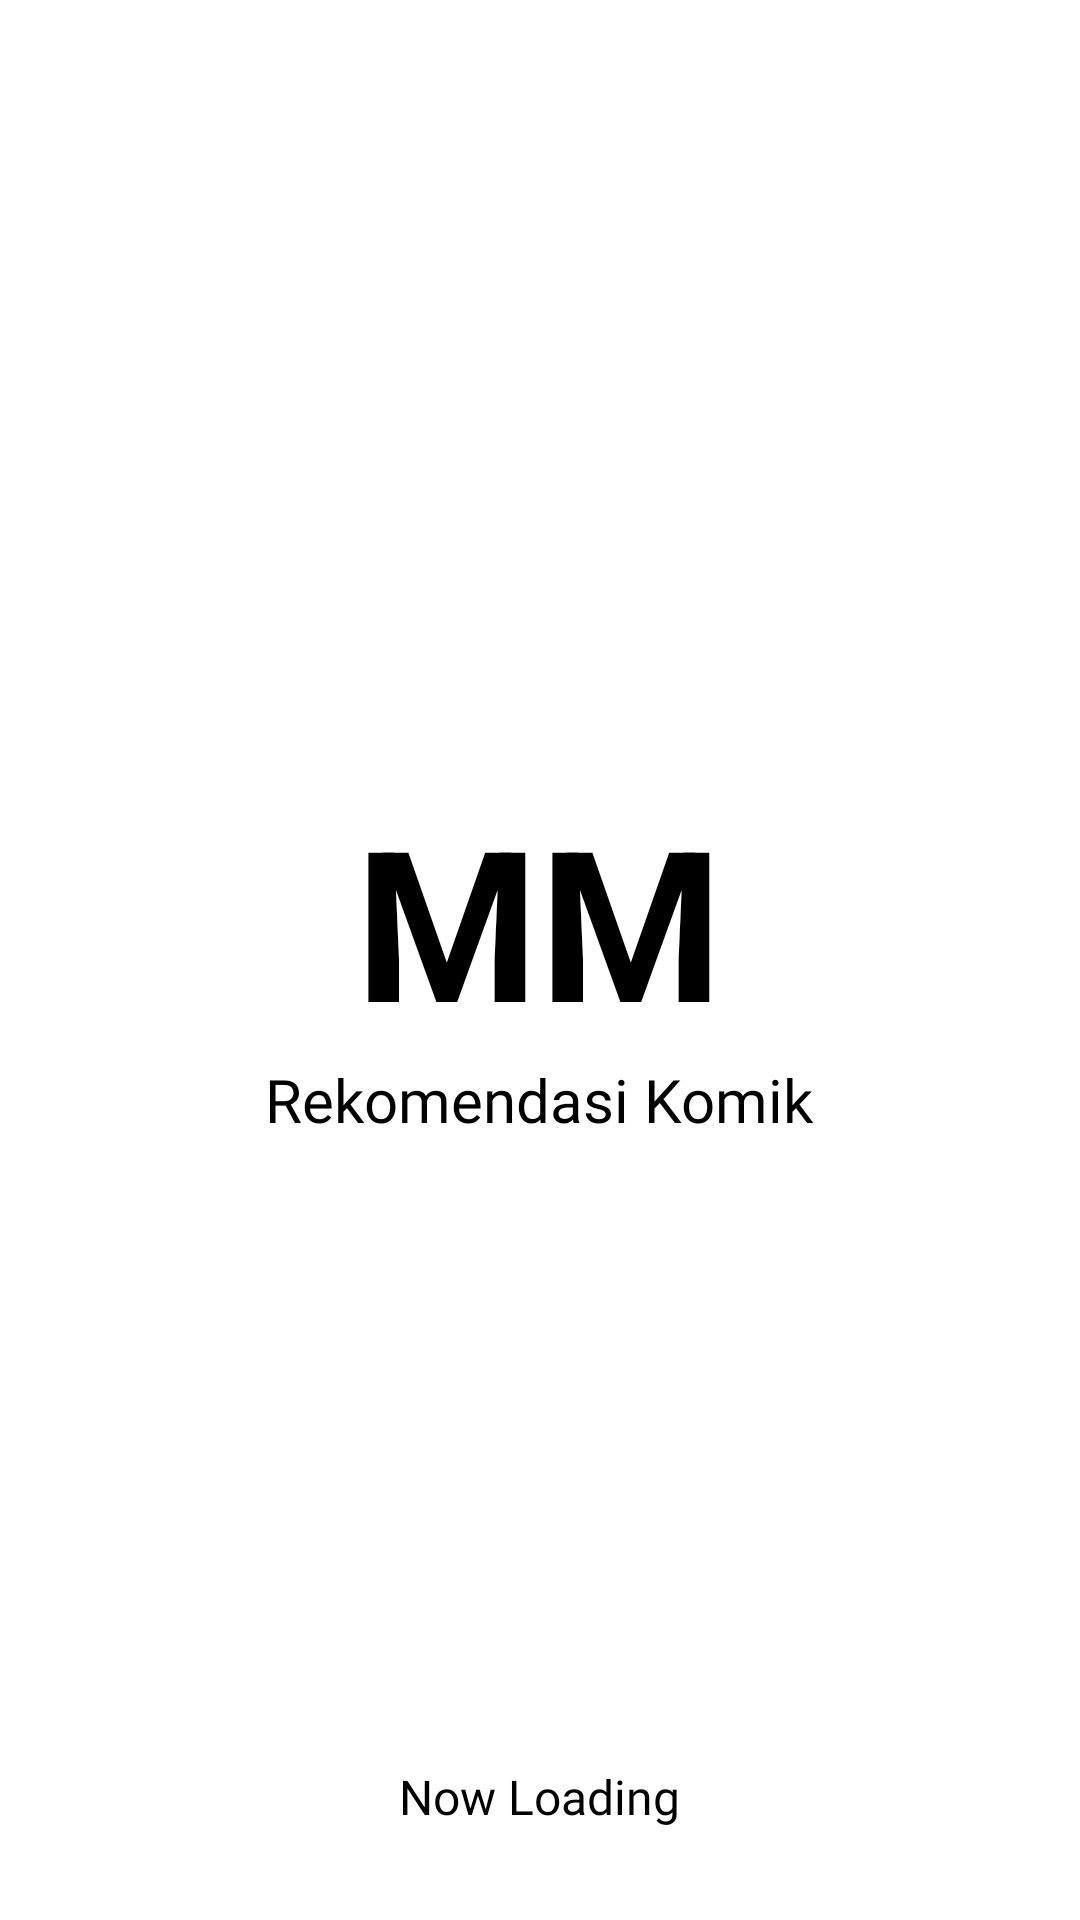

Reconstruct the res/layout file that produces this screen, plus the resources it refers to.
<!-- AndroidManifest.xml: application theme Theme.RekomendasiKomik -->
<!-- res/layout/activity_splash_screen.xml -->
<?xml version="1.0" encoding="utf-8"?>
<LinearLayout xmlns:android="http://schemas.android.com/apk/res/android"
    xmlns:app="http://schemas.android.com/apk/res-auto"
    xmlns:tools="http://schemas.android.com/tools"
    android:layout_width="match_parent"
    android:layout_height="match_parent"
    android:orientation="vertical"
    android:gravity="center_horizontal"
    tools:context=".SplashScreen">
    <LinearLayout
        android:layout_width="wrap_content"
        android:layout_height="wrap_content"
        android:layout_marginTop="250dp"
        android:padding="10dp"
        android:gravity="center_horizontal"
        android:orientation="vertical"
        android:background="@drawable/bg1">
        <TextView
            android:layout_width="wrap_content"
            android:layout_height="wrap_content"
            android:text="@string/mm"
            android:textSize="70sp"
            android:textColor="@color/black"
            android:textStyle="bold"/>
        <TextView
            android:layout_width="wrap_content"
            android:layout_height="wrap_content"
            android:text="@string/judul"
            android:textColor="@color/black"
            android:fontFamily="@font/novaroundregular"
            android:textSize="20sp"/>
    </LinearLayout>

    <ProgressBar
        android:id="@+id/progressBar"
        style="?android:attr/progressBackgroundTintMode"
        android:layout_marginTop="150dp"
        android:layout_width="218dp"
        android:layout_height="wrap_content"/>
    <TextView
        android:layout_width="wrap_content"
        android:layout_height="wrap_content"
        android:text="@string/loading"
        android:textColor="@color/black"
        android:textSize="16sp"
        android:fontFamily="@font/novaroundregular"/>

</LinearLayout>
<!-- resources referenced by this layout -->
<resources>
  <color name="black">#FF000000</color>
  <string name="judul">Rekomendasi Komik</string>
  <string name="loading">Now Loading</string>
  <string name="mm">MM</string>
  <style name="Theme.RekomendasiKomik" parent="Theme.MaterialComponents.DayNight.DarkActionBar">
          
          <item name="colorPrimary">@color/purple_500</item>
          <item name="colorPrimaryVariant">@color/purple_700</item>
          <item name="colorOnPrimary">@color/white</item>
          
          <item name="colorSecondary">@color/teal_200</item>
          <item name="colorSecondaryVariant">@color/teal_700</item>
          <item name="colorOnSecondary">@color/black</item>
          
          <item name="android:statusBarColor">?attr/colorPrimaryVariant</item>
          
      </style>
  <color name="purple_500">#FF6200EE</color>
  <color name="purple_700">#FF3700B3</color>
  <color name="white">#FFFFFFFF</color>
  <color name="teal_200">#FF03DAC5</color>
  <color name="teal_700">#FF018786</color>
</resources>
